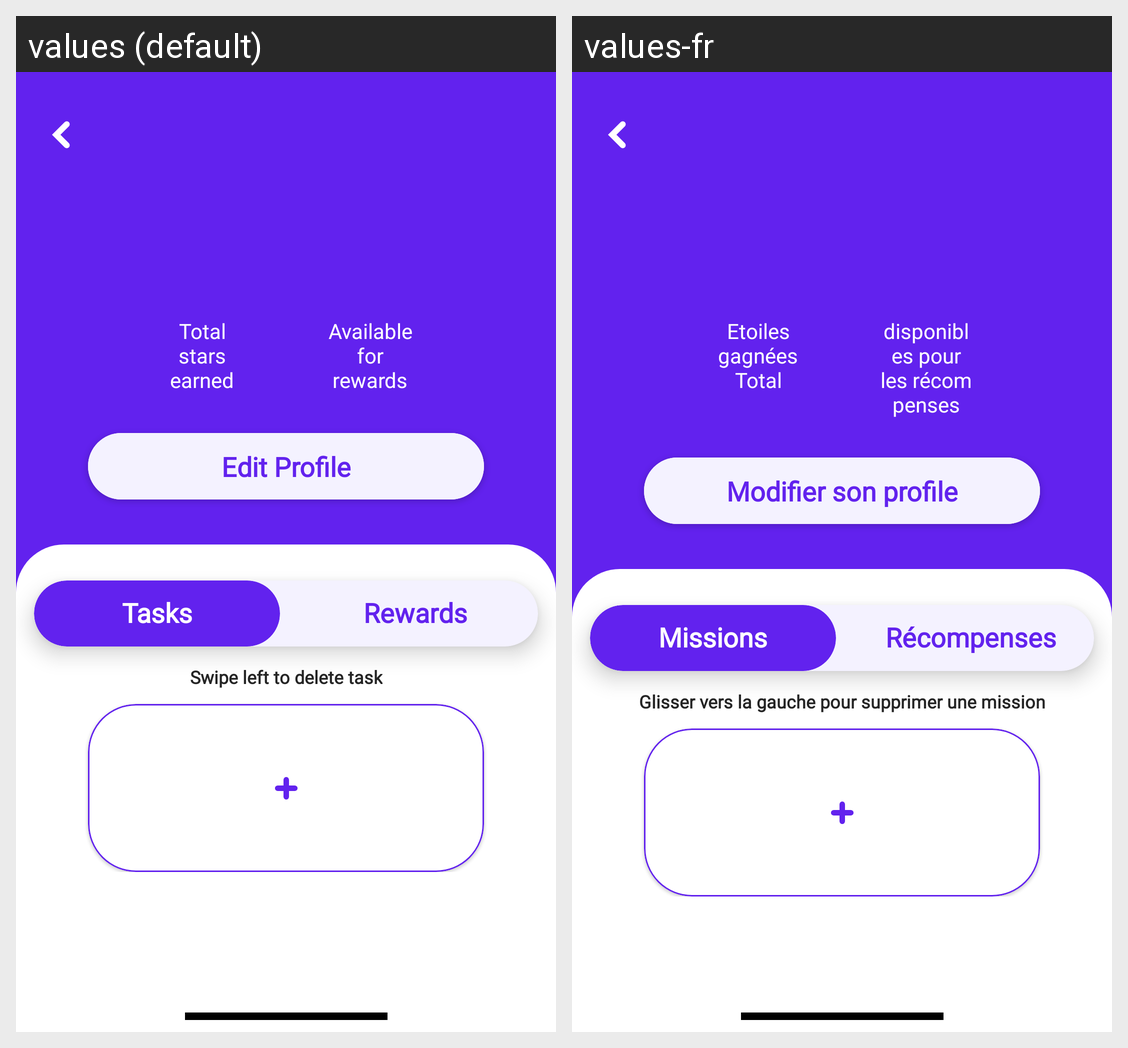

The same Android screen rendered under two of its app's locales, left to right. List the strings drawn on it with the default value and each locale's translation.
Android screen res/layout/fragment_kid_profile.xml rendered under 2 locales, left to right: values (default), values-fr. Device: Nexus 5 (rendered at 1080×1920; each locale shown at half size, 540×960, under a caption strip naming it); theme Theme.StellKey.TranslucentStatusBar.
Strings drawn on this screen, with the default value and each locale's value (text and hints the layout hard-codes, and strings that could not be matched under every locale, appear in the picture but are not listed):

total_stars_earned
  values: Total stars
      earned
  values-fr: Etoiles gagnées
      Total

available_for_rewards
  values: Available for
      rewards
  values-fr: disponibles pour les récompenses

profile_edit_profile
  values: Edit Profile
  values-fr: Modifier son profile

tasks
  values: Tasks
  values-fr: Missions

rewards
  values: Rewards
  values-fr: Récompenses

swipe_left
  values: Swipe left to delete task
  values-fr: Glisser vers la gauche pour supprimer une mission
